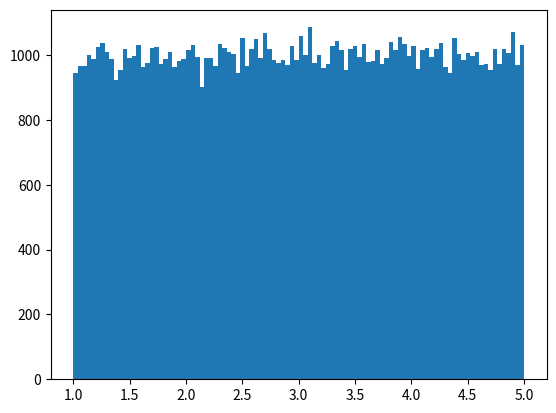

Python code for this plot:
import numpy
import matplotlib.pyplot as plt

x = numpy.random.uniform(5.0, 1.0, 100000)

plt.hist(x, 100) # 5 barras, 250 valores distribuidos entre eles
plt.show()